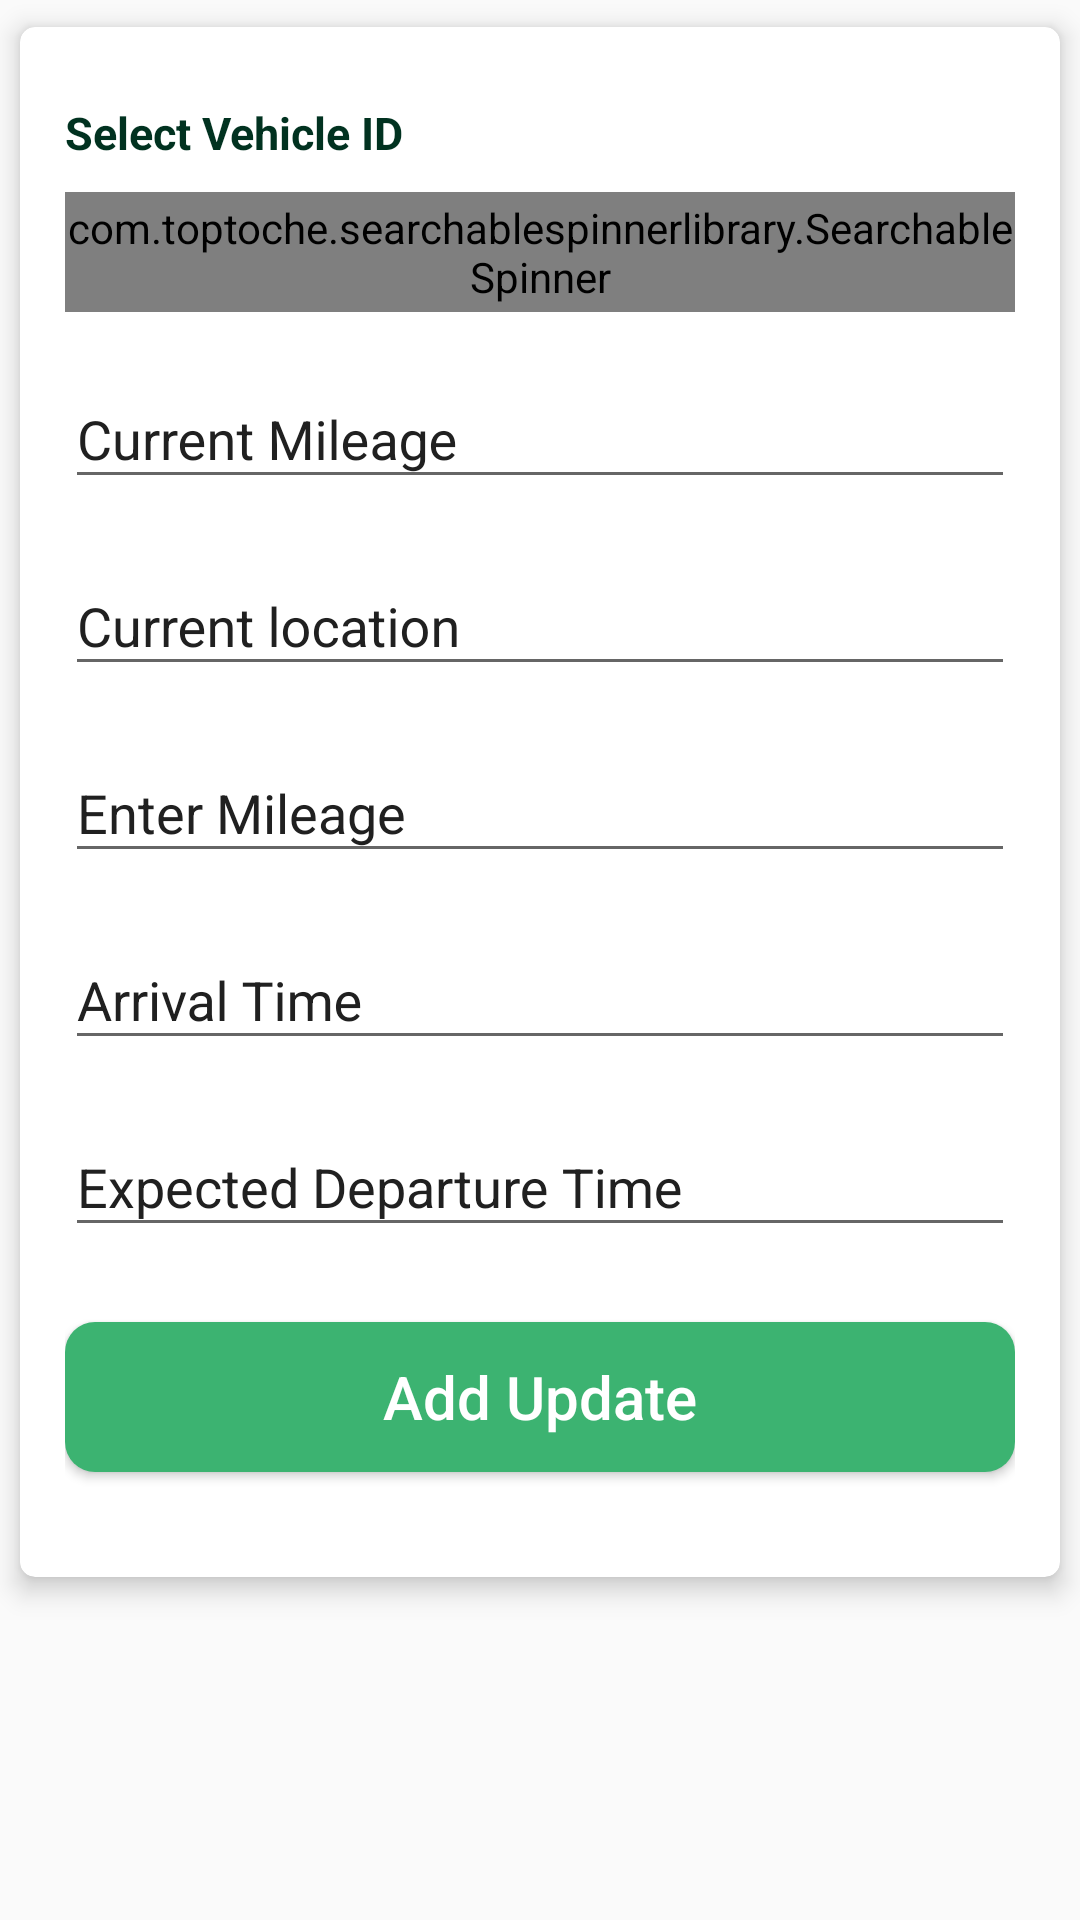

Layout XML and referenced resources for this Android screen:
<!-- AndroidManifest.xml: application theme AppTheme -->
<!-- res/layout/activity_tripupdate.xml -->
<?xml version="1.0" encoding="utf-8"?>
<ScrollView xmlns:android="http://schemas.android.com/apk/res/android"
    xmlns:app="http://schemas.android.com/apk/res-auto"
    xmlns:tools="http://schemas.android.com/tools"
    android:layout_width="match_parent"
    android:layout_height="match_parent"
    tools:context=".activities.tripupdate">


    <androidx.cardview.widget.CardView
        android:layout_width="match_parent"
        android:layout_height="match_parent"
        app:cardCornerRadius="5dp"
        app:cardElevation="5dp"
        app:cardUseCompatPadding="true"
        >
    <LinearLayout
        android:layout_width="match_parent"
        android:layout_height="match_parent"
        android:orientation="vertical"
        android:padding="15dp">

        <TextView
            android:layout_width="match_parent"
            android:layout_height="20dp"
            android:layout_marginTop="10dp"
            android:text="Select Vehicle ID"
            android:textStyle="bold"
            android:textColor="@color/darkGreen"
            android:textSize="15dp" />

        <com.toptoche.searchablespinnerlibrary.SearchableSpinner
            android:id="@+id/allonsid"
            android:layout_width="match_parent"
            android:layout_height="40dp"
            android:layout_marginTop="10dp"
            android:entries="@array/veh"/>


        <com.google.android.material.textfield.TextInputLayout
            android:layout_width="match_parent"
            android:layout_height="wrap_content"
            android:textColorHint="@color/colorBlack"
            app:hintTextColor="@color/colorBlack"
            android:layout_marginTop="10dp">

            <com.google.android.material.textfield.TextInputEditText
                android:id="@+id/currmile"
                android:layout_width="match_parent"
                android:layout_height="wrap_content"
                android:hint="Current Mileage"
                android:inputType="textPersonName" />

        </com.google.android.material.textfield.TextInputLayout>

        <com.google.android.material.textfield.TextInputLayout
            android:layout_width="match_parent"
            android:layout_height="wrap_content"
            android:textColorHint="@color/colorBlack"
            app:hintTextColor="@color/colorBlack"
            android:layout_marginTop="10dp">

            <com.google.android.material.textfield.TextInputEditText
                android:id="@+id/currloc"
                android:layout_width="match_parent"
                android:layout_height="wrap_content"
                android:hint="Current location"
                android:inputType="textPersonName" />

        </com.google.android.material.textfield.TextInputLayout>

        <com.google.android.material.textfield.TextInputLayout
            android:layout_width="match_parent"
            android:layout_height="wrap_content"
            android:textColorHint="@color/colorBlack"
            app:hintTextColor="@color/colorBlack"
            android:layout_marginTop="10dp">

            <com.google.android.material.textfield.TextInputEditText
                android:id="@+id/enimile"
                android:layout_width="match_parent"
                android:layout_height="wrap_content"
                android:hint="Enter Mileage"
                android:inputType="textPersonName" />

        </com.google.android.material.textfield.TextInputLayout>
\
        <com.google.android.material.textfield.TextInputLayout
            android:layout_width="match_parent"
            android:layout_height="wrap_content"
            android:textColorHint="@color/colorBlack"
            app:hintTextColor="@color/colorBlack"
            android:layout_marginTop="10dp">

            <com.google.android.material.textfield.TextInputEditText
                android:id="@+id/arrtime"
                android:layout_width="match_parent"
                android:layout_height="wrap_content"
                android:hint="Arrival Time"
                android:inputType="number" />

        </com.google.android.material.textfield.TextInputLayout>

        <com.google.android.material.textfield.TextInputLayout
            android:layout_width="match_parent"
            android:layout_height="wrap_content"
            android:textColorHint="@color/colorBlack"
            app:hintTextColor="@color/colorBlack"
            android:layout_marginTop="10dp">

            <com.google.android.material.textfield.TextInputEditText
                android:id="@+id/depttimetrip"
                android:layout_width="match_parent"
                android:layout_height="wrap_content"
                android:hint="Expected Departure Time"
                android:inputType="textPersonName" />

        </com.google.android.material.textfield.TextInputLayout>

        <Button
            android:id="@+id/created_date"
            android:layout_width="match_parent"
            android:layout_height="50dp"
            android:layout_marginTop="10dp"
            android:layout_marginBottom="15dp"
            android:background="@color/colorWhite"
            android:text="Date created"
            android:textAllCaps="false"
            android:visibility="gone"
            android:textColor="@color/darkGreen"
            android:textSize="20dp" />

        <com.google.android.material.textfield.TextInputLayout
            android:layout_width="match_parent"
            android:layout_height="wrap_content"
            android:textColorHint="@color/colorBlack"
            app:hintTextColor="@color/colorBlack"
            android:visibility="gone"
            android:layout_marginTop="10dp">

            <com.google.android.material.textfield.TextInputEditText
                android:id="@+id/created_by"
                android:layout_width="match_parent"
                android:layout_height="wrap_content"
                android:hint="Created By"
                android:inputType="number" />

        </com.google.android.material.textfield.TextInputLayout>

        <Button
            android:id="@+id/save_trip"
            android:layout_width="match_parent"
            android:layout_height="50dp"
            android:layout_marginTop="25dp"
            android:layout_marginBottom="20dp"
            android:background="@drawable/custom_button_green_version_two"
            android:padding="6dp"
            android:text="Add Update"
            android:textAllCaps="false"
            android:textColor="@color/colorWhite"
            android:textSize="20dp" />

    </LinearLayout>
    </androidx.cardview.widget.CardView>
</ScrollView>
<!-- resources referenced by this layout -->
<resources>
  <array name="veh">
          <item>---Select Option---</item>
          <item>AAX 7780</item>
          <item>ADL 6235</item>
          <item>ACR 9913</item>
          <item>ABH 7410 </item>
          <item>ACU 0253</item>
          <item>ABN 2275</item>
          <item>ABT 8366 </item>
          <item>ABS 8056</item>
          <item>ADZ 5291</item>
          <item>ABG 9672</item>
          <item>ABE 6565</item>
  
      </array>
  <color name="colorBlack">#202020</color>
  <color name="colorWhite">#FFFFFF</color>
  <color name="darkGreen">#013220</color>
  <!-- drawable custom_button_green_version_two (drawable) -->
  <?xml version="1.0" encoding="utf-8"?>
  <shape xmlns:android="http://schemas.android.com/apk/res/android"
      android:shape="rectangle">
      <gradient android:startColor="@color/mediumSeaGreen"
          android:endColor="@color/mediumSeaGreen"
          android:type="linear"></gradient>
      <corners android:radius="10dp" />
  </shape>
  <style name="AppTheme" parent="Theme.AppCompat.Light.DarkActionBar">
          
          <item name="colorPrimary">@color/colorPrimary</item>
          <item name="colorPrimaryDark">@color/colorPrimaryDark</item>
          <item name="colorAccent">@color/colorAccent</item>
      </style>
  <color name="mediumSeaGreen">#3CB371</color>
  <color name="colorPrimary">#008577</color>
  <color name="colorPrimaryDark">#00574B</color>
  <color name="colorAccent">#D81B60</color>
</resources>
